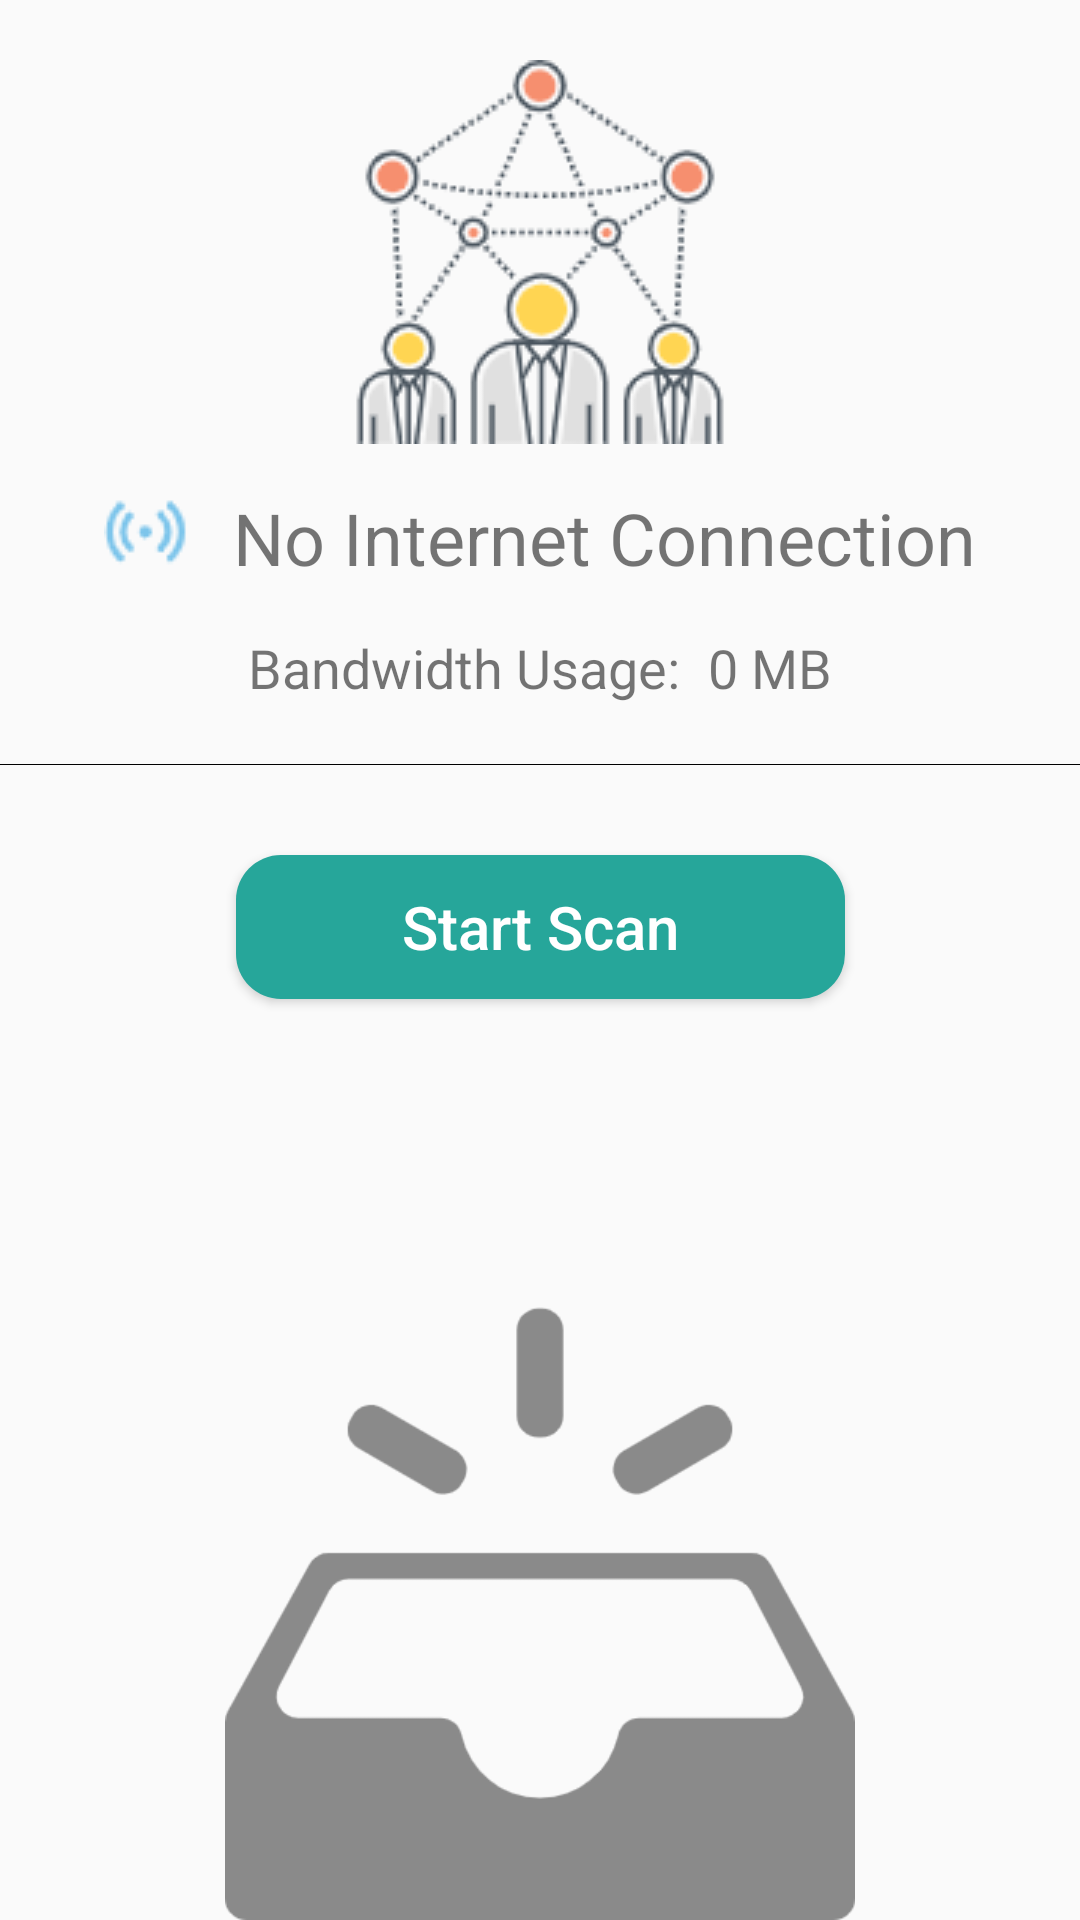

Produce the Android XML layout that renders to this screen, including the resource entries it uses.
<!-- AndroidManifest.xml: application theme AppTheme.NoActionBar -->
<!-- res/layout/activity_connect_hotspot.xml -->
<?xml version="1.0" encoding="utf-8"?>
<androidx.constraintlayout.widget.ConstraintLayout xmlns:android="http://schemas.android.com/apk/res/android"
    xmlns:app="http://schemas.android.com/apk/res-auto"
    xmlns:tools="http://schemas.android.com/tools"
    android:layout_width="match_parent"
    android:layout_height="match_parent">

    <ImageView
        android:id="@+id/connection_logo"
        android:layout_width="wrap_content"
        android:layout_height="wrap_content"
        app:layout_constraintStart_toStartOf="parent"
        app:layout_constraintEnd_toEndOf="parent"
        app:layout_constraintTop_toTopOf="parent"
        android:layout_marginTop="20dp"
        android:src="@drawable/internet_connection"/>

    <LinearLayout
        android:id="@+id/linear"
        android:layout_width="wrap_content"
        android:layout_height="wrap_content"
        android:orientation="horizontal"
        android:weightSum="1"
        android:layout_marginTop="15dp"
        app:layout_constraintEnd_toEndOf="parent"
        app:layout_constraintStart_toStartOf="parent"
        app:layout_constraintTop_toBottomOf="@+id/connection_logo">

        <ImageView
            android:id="@+id/created_wifi"
            android:layout_width="wrap_content"
            android:layout_height="wrap_content"
            android:src="@drawable/created_wifi"
            android:layout_weight="0.3"
            app:layout_constraintLeft_toLeftOf="parent"
            />

        <TextView
            android:id="@+id/current_internet"
            android:layout_width="wrap_content"
            android:layout_height="wrap_content"
            android:text="No Internet Connection"
            android:textSize="24sp"
            android:layout_weight="0.7"
            android:layout_marginLeft="15dp"
            app:layout_constraintStart_toEndOf="@+id/created_wifi"
            app:layout_constraintTop_toTopOf="@+id/created_wifi"/>
    </LinearLayout>

    <LinearLayout
        android:id="@+id/monitor"
        android:layout_width="wrap_content"
        android:layout_height="wrap_content"
        android:orientation="horizontal"
        android:weightSum="1"
        android:layout_marginTop="15dp"
        app:layout_constraintEnd_toEndOf="parent"
        app:layout_constraintStart_toStartOf="parent"
        app:layout_constraintTop_toBottomOf="@+id/linear">

        <TextView
            android:id="@+id/bandwidth_usage_head"
            android:layout_width="wrap_content"
            android:layout_height="wrap_content"
            android:layout_weight="0.3"
            android:text="Bandwidth Usage: "
            android:textSize="18sp"
            app:layout_constraintLeft_toLeftOf="parent"
            />

        <TextView
            android:id="@+id/current_bandwidth_usage"
            android:layout_width="wrap_content"
            android:layout_height="wrap_content"
            android:text="0 MB"
            android:textSize="18sp"
            android:layout_weight="0.7"
            android:layout_marginLeft="5dp"
            app:layout_constraintStart_toEndOf="@+id/created_wifi"
            app:layout_constraintTop_toTopOf="@+id/created_wifi"/>
    </LinearLayout>

    <View
        android:id="@+id/line2"
        android:layout_height="1px"
        android:background="#000000"
        android:layout_width="fill_parent"
        android:layout_marginTop="20dp"
        app:layout_constraintLeft_toLeftOf="parent"
        app:layout_constraintTop_toBottomOf="@id/monitor"
        />

    <Button
        android:id="@+id/scan"
        android:layout_width="203dp"
        android:layout_height="wrap_content"
        android:layout_marginTop="30dp"
        android:background="@drawable/round_button"
        android:text="Start Scan"
        android:textAllCaps="false"
        android:textColor="#FFFFFF"
        android:textSize="20sp"
        app:layout_constraintBottom_toTopOf="@+id/wifi_recyclerView"
        app:layout_constraintEnd_toEndOf="parent"
        app:layout_constraintStart_toStartOf="parent"
        app:layout_constraintTop_toBottomOf="@id/line2"
        app:layout_constraintVertical_bias="0.0" />

    <ImageView
        android:id="@+id/imageView2"
        android:layout_width="0dp"
        android:layout_height="300dp"
        android:layout_marginStart="75dp"
        android:layout_marginLeft="75dp"
        android:layout_marginTop="52dp"
        android:layout_marginEnd="75dp"
        android:layout_marginRight="75dp"
        android:src="@drawable/empty"
        app:layout_constraintEnd_toEndOf="parent"
        app:layout_constraintStart_toStartOf="parent"
        app:layout_constraintTop_toBottomOf="@+id/scan" />

    <androidx.recyclerview.widget.RecyclerView
        android:id="@+id/wifi_recyclerView"
        android:layout_width="0dp"
        android:layout_height="0dp"
        android:layout_marginTop="20dp"
        android:scrollbars="vertical"
        app:layout_constraintBottom_toBottomOf="parent"
        app:layout_constraintEnd_toEndOf="parent"
        app:layout_constraintStart_toStartOf="parent"
        app:layout_constraintTop_toBottomOf="@id/scan" />


</androidx.constraintlayout.widget.ConstraintLayout>
<!-- resources referenced by this layout -->
<resources>
  <!-- drawable created_wifi: png bitmap (drawable, 1249 bytes) -->
  <!-- drawable empty: png bitmap (drawable, 13140 bytes) -->
  <!-- drawable internet_connection: png bitmap (drawable, 13248 bytes) -->
  <!-- drawable round_button (drawable) -->
  <?xml version="1.0" encoding="UTF-8"?>
  <shape
      xmlns:android="http://schemas.android.com/apk/res/android"
      android:shape="rectangle">
      <solid android:color="@color/colorPrimary" />
  
      <corners android:radius="15dp" />
  </shape>
  <style name="AppTheme.NoActionBar">
          <item name="windowActionBar">false</item>
          <item name="windowNoTitle">true</item>
      </style>
  <color name="colorPrimary">#26a69a</color>
</resources>
